Image classification data set "data" (alexmFIIR004/RN-Proiect on GitHub). Class labels (5): asphalt, carpet, concrete, grass, tile.

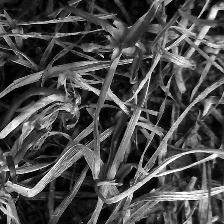
Label: grass

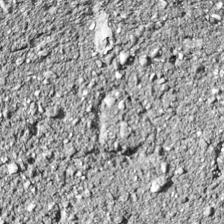
Label: concrete

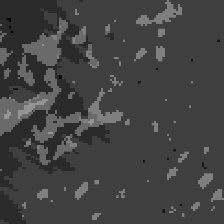
Label: carpet

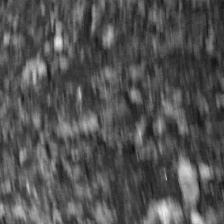
Label: asphalt

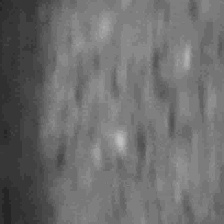
Label: tile

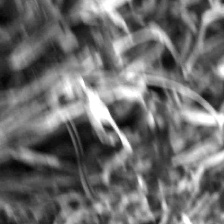
Label: grass
